Run: headless pygame with SDL's dummy video driver; simulated clock (each Clock.tick advances the game by its frame time, no real sleeping); random seed 0; keys injected as events and as key.get_pressed() state; mouse plan: one left click at the window centre at the start of phase 2, then a move to the lower-right quarter at the start of phase 3.
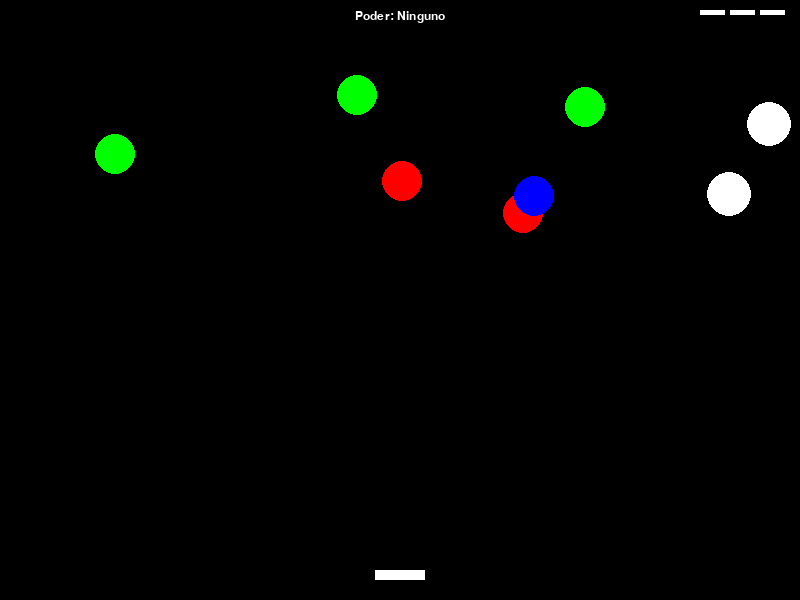
Frame 1 of 4 · flips 1–60 · no input
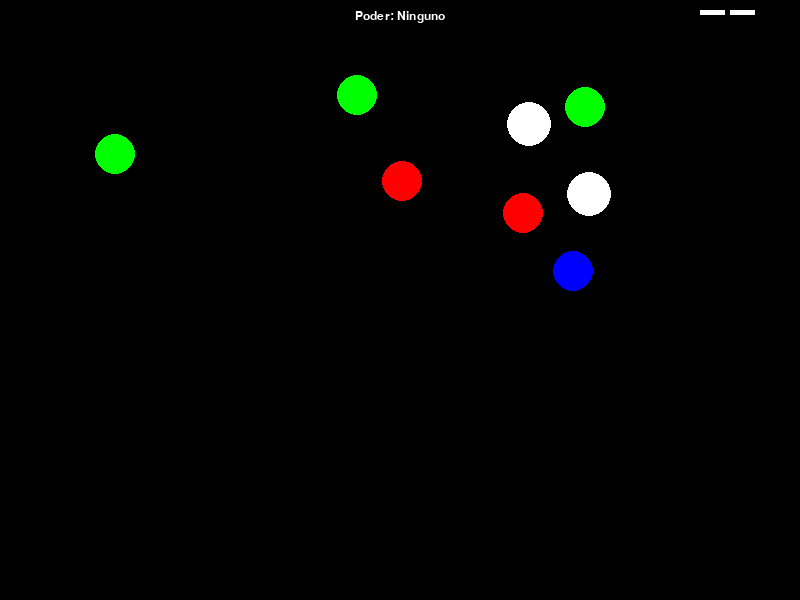
Frame 2 of 4 · flips 61–180 · clicked the window centre · tapped SPACE, RETURN · held RIGHT (→), D
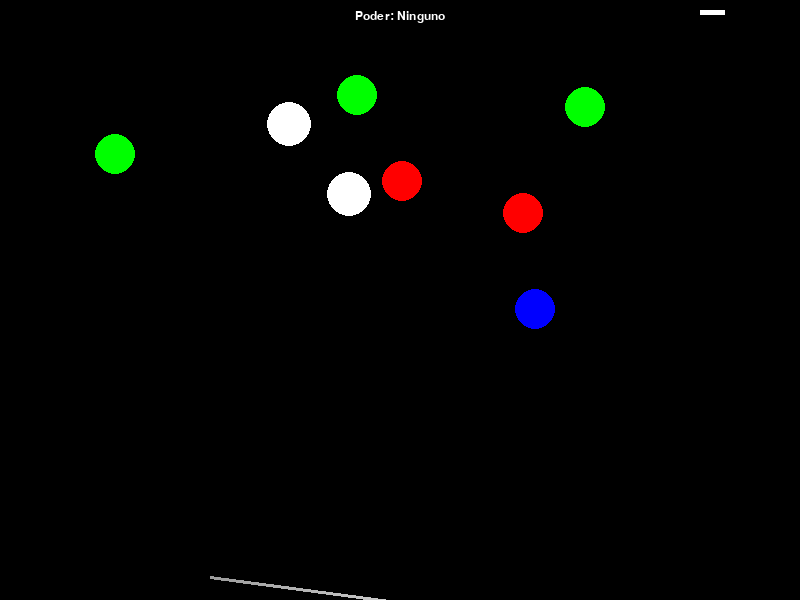
Frame 3 of 4 · flips 181–300 · moved the mouse to the lower-right quarter · held DOWN (↓), S
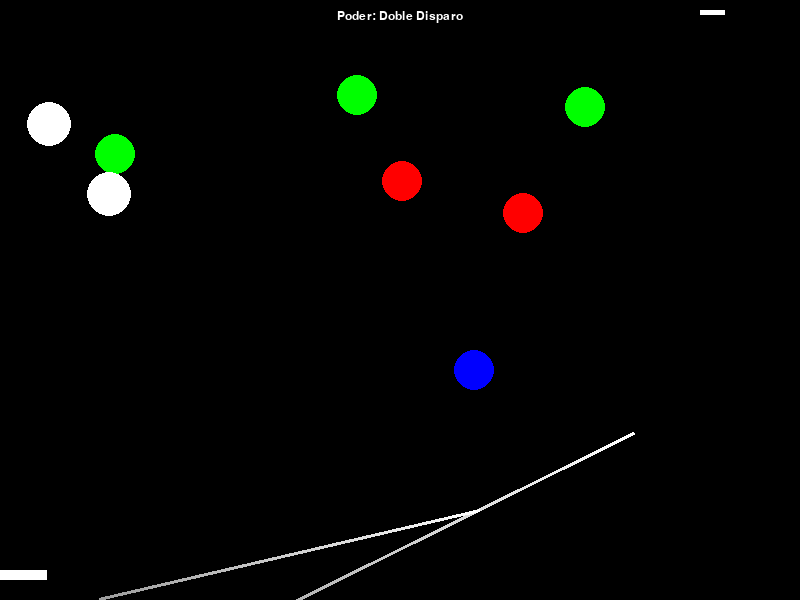
Frame 4 of 4 · flips 301–420 · held LEFT (←), A, UP (↑), W

The pygame program that drew these frames:

import pygame
import random
import sys
import math

# Inicialización de Pygame
pygame.init()

# Constantes
ANCHO, ALTO = 800, 600
BLANCO = (255, 255, 255)
NEGRO = (0, 0, 0)
ROJO = (255, 0, 0)
VERDE = (0, 255, 0)
AZUL = (0, 0, 255)
AMARILLO = (255, 255, 0)
CYAN = (0, 255, 255)
MAGENTA = (255, 0, 255)
FPS = 60

# Configuración de pantalla
pantalla = pygame.display.set_mode((ANCHO, ALTO))
pygame.display.set_caption('Destruye las bolas')

# Fuente para texto
font_name = pygame.font.match_font('arial')

def dibujar_texto(surf, text, size, x, y, color=BLANCO):
    font = pygame.font.Font(font_name, size)
    text_surface = font.render(text, True, color)
    text_rect = text_surface.get_rect()
    text_rect.midtop = (x, y)
    surf.blit(text_surface, text_rect)

def dibujar_vidas_jugador(surf, x, y, vidas, img):
    for i in range(vidas):
        img_rect = img.get_rect()
        img_rect.x = x + 30 * i
        img_rect.y = y
        surf.blit(img, img_rect)

# --- Clases del Juego ---

class Jugador(pygame.sprite.Sprite):
    def __init__(self):
        super().__init__()
        self.image_orig = pygame.Surface((50, 10))
        self.image_orig.fill(BLANCO)
        self.image = self.image_orig.copy()
        self.rect = self.image.get_rect()
        self.rect.centerx = ANCHO // 2
        self.rect.bottom = ALTO - 20
        self.vel_x = 7
        self.shoot_delay = 250
        self.last_shot = pygame.time.get_ticks()
        self.vidas = 3
        self.hidden = False
        self.hide_timer = pygame.time.get_ticks()
        self.powerup_level = 0
        self.powerup_timer = pygame.time.get_ticks()

    def update(self):
        if self.hidden and pygame.time.get_ticks() - self.hide_timer > 1500:
            self.hidden = False
            self.rect.centerx = ANCHO // 2
            self.rect.bottom = ALTO - 20

        if not self.hidden:
            # Ciclo de poderes
            if pygame.time.get_ticks() - self.powerup_timer > 5000:
                self.powerup_timer = pygame.time.get_ticks()
                self.powerup_level = (self.powerup_level % 3) + 1

            teclas = pygame.key.get_pressed()
            if teclas[pygame.K_LEFT] and self.rect.left > 0:
                self.rect.x -= self.vel_x
            if teclas[pygame.K_RIGHT] and self.rect.right < ANCHO:
                self.rect.x += self.vel_x
            if teclas[pygame.K_SPACE]:
                self.disparar()

    def disparar(self):
        if not self.hidden:
            now = pygame.time.get_ticks()
            if now - self.last_shot > self.shoot_delay:
                self.last_shot = now
                if self.powerup_level == 1:  # Doble disparo
                    disparo1 = DisparoJugador(self.rect.left + 10, self.rect.top)
                    disparo2 = DisparoJugador(self.rect.right - 10, self.rect.top)
                    all_sprites.add(disparo1, disparo2)
                    disparos_jugador.add(disparo1, disparo2)
                elif self.powerup_level == 3:  # Triple disparo
                    disparo1 = DisparoJugador(self.rect.left + 5, self.rect.top)
                    disparo2 = DisparoJugador(self.rect.centerx, self.rect.top)
                    disparo3 = DisparoJugador(self.rect.right - 5, self.rect.top)
                    all_sprites.add(disparo1, disparo2, disparo3)
                    disparos_jugador.add(disparo1, disparo2, disparo3)
                else:  # Disparo normal (y para doble daño)
                    disparo = DisparoJugador(self.rect.centerx, self.rect.top)
                    all_sprites.add(disparo)
                    disparos_jugador.add(disparo)

    def hide(self):
        self.vidas -= 1
        self.hidden = True
        self.hide_timer = pygame.time.get_ticks()
        self.rect.center = (ANCHO / 2, ALTO + 200)

class DisparoJugador(pygame.sprite.Sprite):
    def __init__(self, x, y):
        super().__init__()
        self.image = pygame.Surface((5, 15))
        self.image.fill(ROJO)
        self.rect = self.image.get_rect(centerx=x, bottom=y)

    def update(self):
        self.rect.y -= 10
        if self.rect.bottom < 0:
            self.kill()

class DisparoEnemigo(pygame.sprite.Sprite):
    def __init__(self, center_pos, target_pos, color=(255, 100, 0), speed=5):
        super().__init__()
        self.image = pygame.Surface((10, 10))
        self.image.fill(color)
        self.rect = self.image.get_rect(center=center_pos)
        dx, dy = target_pos[0] - center_pos[0], target_pos[1] - center_pos[1]
        dist = math.hypot(dx, dy)
        self.vel_x, self.vel_y = (dx / dist) * speed if dist else 0, (dy / dist) * speed if dist else speed

    def update(self):
        self.rect.x += self.vel_x
        self.rect.y += self.vel_y
        if not pantalla.get_rect().colliderect(self.rect):
            self.kill()

class Particula(pygame.sprite.Sprite):
    def __init__(self, center_pos):
        super().__init__()
        self.image = pygame.Surface((4, 4))
        self.image.fill(ROJO)
        self.rect = self.image.get_rect(center=center_pos)
        self.vel_x, self.vel_y = random.uniform(-4, 4), random.uniform(-4, 4)
        self.creation_time = pygame.time.get_ticks()
        self.lifespan = random.randint(300, 700)

    def update(self):
        self.rect.x += self.vel_x
        self.rect.y += self.vel_y
        if pygame.time.get_ticks() - self.creation_time > self.lifespan:
            self.kill()

class DisparoExplosivo(DisparoEnemigo):
    def __init__(self, center_pos, target_pos):
        super().__init__(center_pos, target_pos, color=NEGRO, speed=3)
        self.image = pygame.Surface((15, 15), pygame.SRCALPHA)
        pygame.draw.circle(self.image, BLANCO, (7, 7), 7)
        pygame.draw.circle(self.image, ROJO, (7, 7), 4)
        self.rect = self.image.get_rect(center=center_pos)

    def update(self):
        self.rect.x += self.vel_x
        self.rect.y += self.vel_y
        if not pantalla.get_rect().colliderect(self.rect):
            self.explotar()

    def explotar(self):
        for _ in range(random.randint(10, 15)):
            all_sprites.add(Particula(self.rect.center))
        self.kill()

class RayoLaser(pygame.sprite.Sprite):
    def __init__(self, center_pos, target_pos, color=CYAN, speed=8):
        super().__init__()
        # Calcular la dirección del láser
        dx, dy = target_pos[0] - center_pos[0], target_pos[1] - center_pos[1]
        dist = math.hypot(dx, dy)
        
        # Crear una superficie para el láser
        self.image = pygame.Surface((4, dist), pygame.SRCALPHA)
        
        # Dibujar el láser con gradiente
        for i in range(int(dist)):
            alpha = 255 - (i * 100 // int(dist))  # Fade out effect
            color_with_alpha = (*color, alpha)
            pygame.draw.line(self.image, color_with_alpha, (2, i), (2, i+1), 4)
        
        # Rotar la imagen para que apunte hacia el objetivo
        angle = math.degrees(math.atan2(-dy, dx))
        self.image = pygame.transform.rotate(self.image, angle)
        
        self.rect = self.image.get_rect(center=center_pos)
        self.vel_x, self.vel_y = (dx / dist) * speed if dist else 0, (dy / dist) * speed if dist else speed
        self.creation_time = pygame.time.get_ticks()
        self.lifespan = 2000  # 2 segundos

    def update(self):
        self.rect.x += self.vel_x
        self.rect.y += self.vel_y
        
        # Eliminar si sale de pantalla o expira
        if not pantalla.get_rect().colliderect(self.rect) or pygame.time.get_ticks() - self.creation_time > self.lifespan:
            self.kill()

class Semicirculo(pygame.sprite.Sprite):
    def __init__(self, center_pos, color=AMARILLO, radio=30):
        super().__init__()
        self.image = pygame.Surface((radio*2, radio*2), pygame.SRCALPHA)
        # Dibujar semicírculo (mitad inferior)
        pygame.draw.arc(self.image, color, (0, 0, radio*2, radio*2), 0, math.pi, 3)
        # Rellenar el semicírculo
        pygame.draw.polygon(self.image, color, [(radio, radio), (0, radio), (0, radio*2), (radio*2, radio*2), (radio*2, radio)])
        
        self.rect = self.image.get_rect(center=center_pos)
        self.creation_time = pygame.time.get_ticks()
        self.lifespan = 1000  # 1 segundo
        self.vel_y = -2  # Se mueve hacia arriba

    def update(self):
        self.rect.y += self.vel_y
        
        # Fade out effect
        alpha = max(0, 255 - ((pygame.time.get_ticks() - self.creation_time) * 255 // self.lifespan))
        if alpha <= 0:
            self.kill()
        else:
            # Crear una nueva superficie con transparencia
            temp_surface = self.image.copy()
            temp_surface.set_alpha(alpha)
            self.image = temp_surface

class Bola(pygame.sprite.Sprite):
    def __init__(self, color, radio=20):
        super().__init__()
        self.image = pygame.Surface((radio*2, radio*2), pygame.SRCALPHA)
        pygame.draw.circle(self.image, color, (radio, radio), radio)
        self.rect = self.image.get_rect()
        self.radio = radio
        self.destrucciones = 0
        self.reaparecer()

    def reaparecer(self):
        self.rect.x = random.randint(self.radio, ANCHO - self.radio*2)
        self.rect.y = random.randint(50, 200)

    def on_hit(self):
        self.destrucciones += 1
        if self.destrucciones >= 5:
            # Crear semicírculo cuando la bola desaparece
            semicirculo = Semicirculo(self.rect.center)
            all_sprites.add(semicirculo)
            self.kill()
        else:
            self.reaparecer()

    def update(self):
        pass

class BolaVerde(Bola):
    def __init__(self):
        super().__init__(VERDE)

class BolaAzul(Bola):
    def __init__(self):
        super().__init__(AZUL)
        self.vel = 1.5
        self.shoot_delay = 1500
        self.last_shot = pygame.time.get_ticks() + random.randint(-500, 500)

    def on_hit(self):
        self.destrucciones += 1
        if self.destrucciones >= 5:
            # Crear semicírculo cuando la bola desaparece
            semicirculo = Semicirculo(self.rect.center, color=CYAN)
            all_sprites.add(semicirculo)
            self.kill()
        else:
            self.reaparecer()

    def update(self):
        if not jugador.hidden:
            dx, dy = jugador.rect.centerx - self.rect.centerx, jugador.rect.centery - self.rect.centery
            dist = math.hypot(dx, dy)
            if dist > 0:
                self.rect.x += (dx / dist) * self.vel
                self.rect.y += (dy / dist) * self.vel

    def disparar(self):
        now = pygame.time.get_ticks()
        if now - self.last_shot > self.shoot_delay and not jugador.hidden:
            self.last_shot = now
            disparo = RayoLaser(self.rect.center, jugador.rect.center, color=CYAN)
            all_sprites.add(disparo)
            disparos_enemigos.add(disparo)

class BolaRoja(Bola):
    def __init__(self):
        super().__init__(ROJO)
        self.shoot_delay = 1500
        self.last_shot = pygame.time.get_ticks() + random.randint(-500, 500)

    def on_hit(self):
        self.destrucciones += 1
        if self.destrucciones >= 5:
            # Crear semicírculo cuando la bola desaparece
            semicirculo = Semicirculo(self.rect.center, color=MAGENTA)
            all_sprites.add(semicirculo)
            self.kill()
        else:
            self.reaparecer()

    def disparar(self):
        now = pygame.time.get_ticks()
        if now - self.last_shot > self.shoot_delay and not jugador.hidden:
            self.last_shot = now
            disparo = RayoLaser(self.rect.center, jugador.rect.center, color=ROJO)
            all_sprites.add(disparo)
            disparos_enemigos.add(disparo)

    def update(self):
        self.disparar()

class BolaNegra(Bola):
    def __init__(self):
        super().__init__(BLANCO, radio=22) # Color cambiado a blanco
        self.vidas = 4
        self.shoot_delay = 2000
        self.last_shot = pygame.time.get_ticks() + random.randint(-500, 500)
        self.vel_x = 2

    def on_hit(self):
        damage = 1
        if jugador.powerup_level == 2: # Doble Daño
            damage = 2
        self.vidas -= damage
        if self.vidas <= 0:
            self.destrucciones += 1
            if self.destrucciones >= 5:
                # Crear semicírculo cuando la bola desaparece
                semicirculo = Semicirculo(self.rect.center, color=AMARILLO)
                all_sprites.add(semicirculo)
                self.kill()
            else:
                self.reaparecer()
                self.vidas = 4

    def disparar(self):
        now = pygame.time.get_ticks()
        if now - self.last_shot > self.shoot_delay and not jugador.hidden:
            self.last_shot = now
            disparo = RayoLaser(self.rect.center, jugador.rect.center, color=BLANCO)
            all_sprites.add(disparo)
            disparos_enemigos.add(disparo)

    def update(self):
        self.rect.x += self.vel_x
        if self.rect.right > ANCHO or self.rect.left < 0:
            self.vel_x *= -1
        self.disparar()

def show_game_over_screen():
    pantalla.fill(NEGRO)
    dibujar_texto(pantalla, "GAME OVER", 64, ANCHO / 2, ALTO / 4, ROJO)
    
    # Botón de "Volver a Jugar"
    button_rect = pygame.Rect(ANCHO / 2 - 100, ALTO / 2 - 25, 200, 50)
    pygame.draw.rect(pantalla, VERDE, button_rect)
    dibujar_texto(pantalla, "Volver a Jugar", 24, ANCHO / 2, ALTO / 2 - 15, NEGRO)

    pygame.display.flip()
    esperando = True
    while esperando:
        clock.tick(FPS)
        for evento in pygame.event.get():
            if evento.type == pygame.QUIT:
                return False  # Indica que quiere salir
            if evento.type == pygame.MOUSEBUTTONUP:
                if button_rect.collidepoint(evento.pos):
                    return True  # Indica que quiere volver a jugar
    return False

# --- Grupos de Sprites e Instanciación ---
all_sprites = pygame.sprite.Group()
enemigos = pygame.sprite.Group()
bolas_azules = pygame.sprite.Group()
disparos_jugador = pygame.sprite.Group()
disparos_enemigos = pygame.sprite.Group()

jugador = Jugador()
jugador_mini_img = pygame.transform.scale(jugador.image_orig, (25, 5))
jugador_mini_img.set_colorkey(NEGRO)
all_sprites.add(jugador)

for _ in range(3):
    b = BolaVerde()
    all_sprites.add(b)
    enemigos.add(b)
for _ in range(2):
    b = BolaRoja()
    all_sprites.add(b)
    enemigos.add(b)
for _ in range(2):
    b = BolaNegra()
    all_sprites.add(b)
    enemigos.add(b)
bola_azul = BolaAzul()
all_sprites.add(bola_azul)
enemigos.add(bola_azul)
bolas_azules.add(bola_azul)

# Reloj y Bucle principal
clock = pygame.time.Clock()
ejecutando_juego = True
while ejecutando_juego:
    # --- Reset / Setup del juego ---
    all_sprites = pygame.sprite.Group()
    enemigos = pygame.sprite.Group()
    bolas_azules = pygame.sprite.Group()
    disparos_jugador = pygame.sprite.Group()
    disparos_enemigos = pygame.sprite.Group()

    jugador = Jugador()
    jugador_mini_img = pygame.transform.scale(jugador.image_orig, (25, 5))
    jugador_mini_img.set_colorkey(NEGRO)
    all_sprites.add(jugador)

    for _ in range(3):
        b = BolaVerde()
        all_sprites.add(b)
        enemigos.add(b)
    for _ in range(2):
        b = BolaRoja()
        all_sprites.add(b)
        enemigos.add(b)
    for _ in range(2):
        b = BolaNegra()
        all_sprites.add(b)
        enemigos.add(b)
    bola_azul = BolaAzul()
    all_sprites.add(bola_azul)
    enemigos.add(bola_azul)
    bolas_azules.add(bola_azul)

    game_over = False
    partida_en_curso = True
    while partida_en_curso:
        if game_over:
            if show_game_over_screen():
                partida_en_curso = False # Para salir al bucle exterior y reiniciar
            else:
                partida_en_curso = False
                ejecutando_juego = False
        else:
            clock.tick(FPS)
            for evento in pygame.event.get():
                if evento.type == pygame.QUIT:
                    partida_en_curso = False
                    ejecutando_juego = False

            all_sprites.update()

            # Colisión: Disparos del jugador vs enemigos
            golpeados = pygame.sprite.groupcollide(enemigos, disparos_jugador, False, True)
            for enemigo in golpeados:
                enemigo.on_hit()

            # Colisión: Enemigos o sus disparos vs jugador
            if not jugador.hidden:
                # Disparos enemigos vs jugador
                impactos_disparos = pygame.sprite.spritecollide(jugador, disparos_enemigos, False)
                for impacto in impactos_disparos:
                    if hasattr(impacto, 'explotar'): impacto.explotar()
                    else: impacto.kill()
                    jugador.hide()
                
                # Bola azul vs jugador
                colisiones_bola_azul = pygame.sprite.spritecollide(jugador, bolas_azules, False)
                if colisiones_bola_azul:
                    jugador.hide()
                    for bola in colisiones_bola_azul:
                        bola.on_hit()

            if jugador.vidas == 0 and not jugador.hidden:
                game_over = True

            # Dibujar todo
            pantalla.fill(NEGRO)
            all_sprites.draw(pantalla)
            dibujar_vidas_jugador(pantalla, ANCHO - 100, 10, jugador.vidas, jugador_mini_img)
            powerup_text = "Poder: Ninguno"
            if jugador.powerup_level == 1:
                powerup_text = "Poder: Doble Disparo"
            elif jugador.powerup_level == 2:
                powerup_text = "Poder: Doble Daño"
            elif jugador.powerup_level == 3:
                powerup_text = "Poder: Triple Disparo"
            dibujar_texto(pantalla, powerup_text, 18, ANCHO / 2, 10)
            pygame.display.flip()

pygame.quit()
sys.exit()
 
